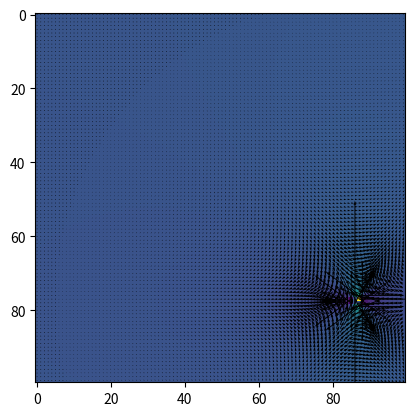
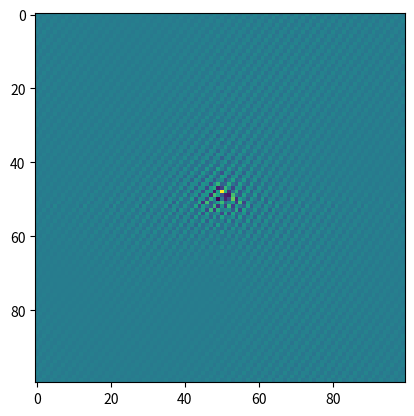

Here is the Python script that generated these plots, in order: (Note: this script raises an exception after producing the figures.)
import numpy as np
import matplotlib.pyplot as mpl
import matplotlib as matplot



xsize=100
ysize=100

xpos=87
ypos=78 #location of centre

sigmax=5
sigmay=5
sigma=10
fac=10000
kons= 5*10**1 # constant in front of r^-2
R2=np.zeros((xsize, ysize))
theta=np.zeros((xsize, ysize))
R=np.zeros((xsize, ysize))


for i in range(0,xsize):#filling xsize x ysize array with gamma values 
	for j in range(0, ysize):
		
		
		if i-xpos ==0:
			if j-ypos<0:
				theta[j,i]=0
				
			if j-ypos >0:
				theta[j,i]=0
				
			if j-ypos ==0:
				theta[j,i]=np.pi/2
			
		else:
			theta[j,i]=(np.pi/2)+np.arctan((j-ypos+0.5)/(i-xpos+0.5))
		
			
		
		if i-xpos !=0 or j-ypos !=0:
			R[j,i]=kons/np.sqrt((i-xpos+0.5)**2+(j-ypos+0.5)**2)

print(np.max(theta), np.min(theta))

Rx=np.multiply(R, np.cos(2*theta)) #vectors in shear space
Ry=np.multiply(R, np.sin(2*theta))

mpl.quiver(Rx, Ry)

mpl.show()

mpl.imshow(Rx)

#NEED TO DEFINE SIZES

#Take a field of shear vectors in x and y and convert that into kappa and psi maps



#Define Rx as the x vectors of shear, Ry as the y vectors

Rxshift=np.fft.fftshift(Rx)
Ryshift=np.fft.fftshift(Ry)   #shifts vectors into edges for FFT

Rxsft=np.fft.fft2(Rxshift)
Rysft=np.fft.fft2(Ryshift)     # FFT of the vectors

gamma1t=np.fft.ifftshift(Rxsft)
gamma2t=np.fft.ifftshift(Rysft)   # converting FFT into gammas, by inverse shifting

gammat=gamma1t+np.multiply(gamma2t, 1j)  # gamma tilda, by definition

#gammats=np.fft.fftshift(gammat)
#gammas=np.fft.ifft2

mpl.figure(55)
mpl.imshow(np.real(gammat))
print('49,49', gammat[49,49])
print('49,51', gammat[49,51])

#~~~~~~~~~~~~~~~~~~~~~~~~~~~~~~~~~~~~~~~~~~~~~~~~~~~
kappa2=np.zeros((ysize, xsize))
psit=np.zeros((ysize, xsize), dtype=np.complex)
kappat=np.zeros((ysize, xsize), dtype=np.complex) #define arrays to be filled by for loop, sizes of dimensions

#~~~~~~~~~~~~~~~~~~~~~~~~~~~~~~~~~~~~~~~~~~~~~~~~~~~~~~~~

i=0
for l in range(0,xsize):
	for i in range(0, ysize):
		xi1=(i-xsize/2)
		xi2=(l-ysize/2)
		if xi1 == 0 and xi2 ==0: 
			psit[l,i]=0 # otherwise is infinite
		
					
		else:
			psit[l,i]=np.divide(gammat[l,i]*(xi1**2-xi2**2-2j*xi1*xi2),2*(np.pi**2)*(xi1**2+xi2**2)**2) # calculating psi tilda, according to eqns [15/12/15]
		
		if xi1!=0 or xi2!=0:
			kappat[l,i]=np.divide((xi1**2-xi2**2-2j*(xi1*xi2))*gammat[l,i], (xi1**2+xi2**2))   #calculate kappa tilda according to eqns [15/12/15]
	
		else:
			kappat[l,i]=0 #is infinite at xi1=0, xi2=0  

		kappa2[l,i]=(2*(np.pi)**2)*(xi1**2+xi2**2)*psit[l,i]
 

psigr=np.real(psit)
print('kappat', kappat)
psiprep=np.fft.fftshift(psit) #shifting psit for inverse FFT
kappaprep=np.fft.fftshift(kappat) #shifting kappat for inverse FFT

psireal=np.fft.ifft2(psiprep)  #inverse FFT of psit
kappareal=np.fft.ifft2(kappaprep)
print('psir', psireal)
print('kappar', kappareal)

psi=np.fft.ifftshift(psireal) # inverse shift of psi, should be done!
kappa=np.fft.ifftshift(kappareal) # shifting kappa back, should be it!

print('psi', psi)
print('kappa', kappa)

psi=np.real(psi)
kappa=np.real(kappa)
#Produce plots of both kappa and psi
 

mpl.figure(5)
mpl.subplot(1,2,1)
mpl.imshow(psi)
mpl.title('Real component of Psi results')
mpl.colorbar()

mpl.subplot(1,2,2)
mpl.imshow(kappa)
mpl.title('Real component of Kappa results')
mpl.colorbar()
mpl.show()



